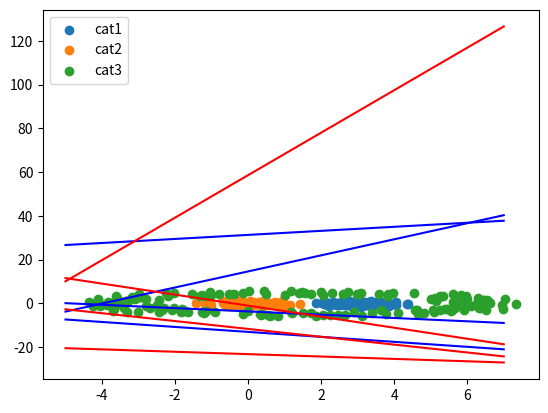

This figure's Python source:
import numpy as np
import matplotlib.pyplot as plt

std = 0.3
n1 = 100
cat1 = np.random.multivariate_normal([3, 0], [[std, 0], [0, std]], n1)
cat1 = np.hstack((cat1, np.full((n1, 1), 1)))

n2 = 100
cat2 = np.random.multivariate_normal([0, 0], [[std, 0], [0, std]], n2)
cat2 = np.hstack((cat2, np.full((n1, 1), 2)))

n3 = 150
linspace_out = np.linspace(0, 2 * np.pi, n3)
outer_circ_x = np.cos(linspace_out) * 5 + 1.5
outer_circ_y = np.sin(linspace_out) * 5

cat3 = np.vstack(
    [outer_circ_x, outer_circ_y]
).T

cat3 += np.random.uniform(-1, 1, size=cat3.shape)
cat3 = np.hstack((cat3, np.full((n3, 1), 3)))

data = np.vstack((cat1, cat2, cat3))
np.random.shuffle(data)

X = data[:, 0:2]
labels = data[:, 2]


# plt.scatter(cat1[:, 0], cat1[:, 1], label='cat1')
# plt.scatter(cat2[:, 0], cat2[:, 1], label='cat2')
# plt.scatter(cat3[:, 0], cat3[:, 1], label='cat3')
#
# plt.legend()


def f1_active(z_in):
    return (z_in > 0) * 1 + (z_in <= 0) * -1


def f2_active(y_in):
    return (y_in > 0) * 1 + (y_in <= 0) * -1


W1 = np.random.normal(0, 0.1, (8, 2))
b1 = np.random.normal(0, 0.1, (8, 1))

print(W1)

W2 = np.array([[1, 1, 1, 1, 0, 0, 0, 0],
               [0, 0, 0, 0, 1, 1, 1, 1]])

b2 = np.array([[4], [4]])

alpha = 0.1
number_of_epochs = 20
mses = []
squared_errors = []


def mse(X1, y1, W1, b1):
    z_in = np.dot(X1, W1.T) + b1.T
    Zs = []
    for z in z_in:
        Zs.append(f1_active(z))

    Zs = np.array(Zs)

    y_in = np.dot(Zs, W2.T) + b2.T
    ys = []
    for y in y_in:
        out = f2_active(y)
        label = 3
        if out[0] == 1 and out[1] == -1:
            label = 1
        elif out[0] == -1 and out[1] == -1:
            label = 2
        ys.append(label)
    return np.mean(ys == y1)


costs = []

for epoch in range(number_of_epochs):
    for s, t in zip(X, labels):

        z_in = np.dot(s, W1.T) + b1.T
        z1 = f1_active(z_in[0])

        y_in = np.dot(z1, W2.T) + b2.T
        y = f2_active(y_in[0])

        print(y[0], '-- ', y[1])
        if t == 1 and y[0] == -1:  # cat1
            z_min_arg = np.argmin(abs(z_in[0, 0:4]))
            W1[z_min_arg, :] = W1[z_min_arg, :] + alpha * (1 - z_in[0, z_min_arg]) * s
            b1[z_min_arg] = b1[z_min_arg] + alpha * (1 - z_in[0, z_min_arg])

        elif t == 1 and y[1] == 1:
            # print('111')
            z_positive_arg = np.hstack((np.array([False, False, False, False]), z_in[0, 4:8] > 0))
            W1[z_positive_arg, :] = W1[z_positive_arg, :] + alpha * np.dot(
                (-1 - z_in[0, z_positive_arg]).reshape((sum(z_positive_arg), 1)), s.reshape((1, len(s))))
            b1[z_positive_arg] = b1[z_positive_arg] + alpha * (-1 - z_in[0, z_positive_arg]).reshape(
                (sum(z_positive_arg), 1))

        elif t == 2 and y[1] == -1:  # cat 2
            print('cat2')
            z_min_arg = 4 + np.argmin(abs(z_in[0, 4:8]))
            W1[z_min_arg, :] = W1[z_min_arg, :] + alpha * (1 - z_in[0, z_min_arg]) * s
            b1[z_min_arg] = b1[z_min_arg] + alpha * (1 - z_in[0, z_min_arg])

        elif t == 2 and y[0] == 1:
            # print('222')
            z_positive_arg = np.hstack((z_in[0, 0:4] > 0, np.array([False, False, False, False])))
            W1[z_positive_arg, :] = W1[z_positive_arg, :] + alpha * np.dot(
                (-1 - z_in[0, z_positive_arg]).reshape((sum(z_positive_arg), 1)), s.reshape((1, len(s))))
            b1[z_positive_arg] = b1[z_positive_arg] + alpha * (-1 - z_in[0, z_positive_arg]).reshape(
                (sum(z_positive_arg), 1))

        elif t == 3 and (y[0] == 1 or y[1] == 1):  # cat3
            if y[0] == 1:
                z_positive_arg = np.hstack((z_in[0, 0:4] > 0, np.array([False, False, False, False])))
                W1[z_positive_arg, :] = W1[z_positive_arg, :] + alpha * np.dot(
                    (-1 - z_in[0, z_positive_arg]).reshape((sum(z_positive_arg), 1)), s.reshape((1, len(s))))
                b1[z_positive_arg] = b1[z_positive_arg] + alpha * (-1 - z_in[0, z_positive_arg]).reshape(
                    (sum(z_positive_arg), 1))

            if y[1] == 1:
                z_positive_arg = np.hstack((np.array([False, False, False, False]), z_in[0, 4:8] > 0))
                W1[z_positive_arg, :] = W1[z_positive_arg, :] + alpha * np.dot(
                    (-1 - z_in[0, z_positive_arg]).reshape((sum(z_positive_arg), 1)), s.reshape((1, len(s))))
                b1[z_positive_arg] = b1[z_positive_arg] + alpha * (-1 - z_in[0, z_positive_arg]).reshape(
                    (sum(z_positive_arg), 1))

    #     cost = mse(X, labels, W1, b1)
    #     costs.append(cost)
    #     if cost < 0.01:
    #         break
    #
    # if cost < 0.1:
    #     break

# plt.figure()
# plt.plot(costs)

plt.figure()
plt.scatter(cat1[:, 0], cat1[:, 1], label='cat1')
plt.scatter(cat2[:, 0], cat2[:, 1], label='cat2')
plt.scatter(cat3[:, 0], cat3[:, 1], label='cat3')
plt.legend()

x = np.linspace(-5, 7)

print(W1)

for i in range(4):
    y = -(W1[i, 0] / W1[i, 1]) * x - b1[i] / W1[i, 1]
    plt.plot(x, y, color='blue')

for i in range(4, 8):
    y = -(W1[i, 0] / W1[i, 1]) * x - b1[i] / W1[i, 1]
    plt.plot(x, y, color='red')

plt.show()
